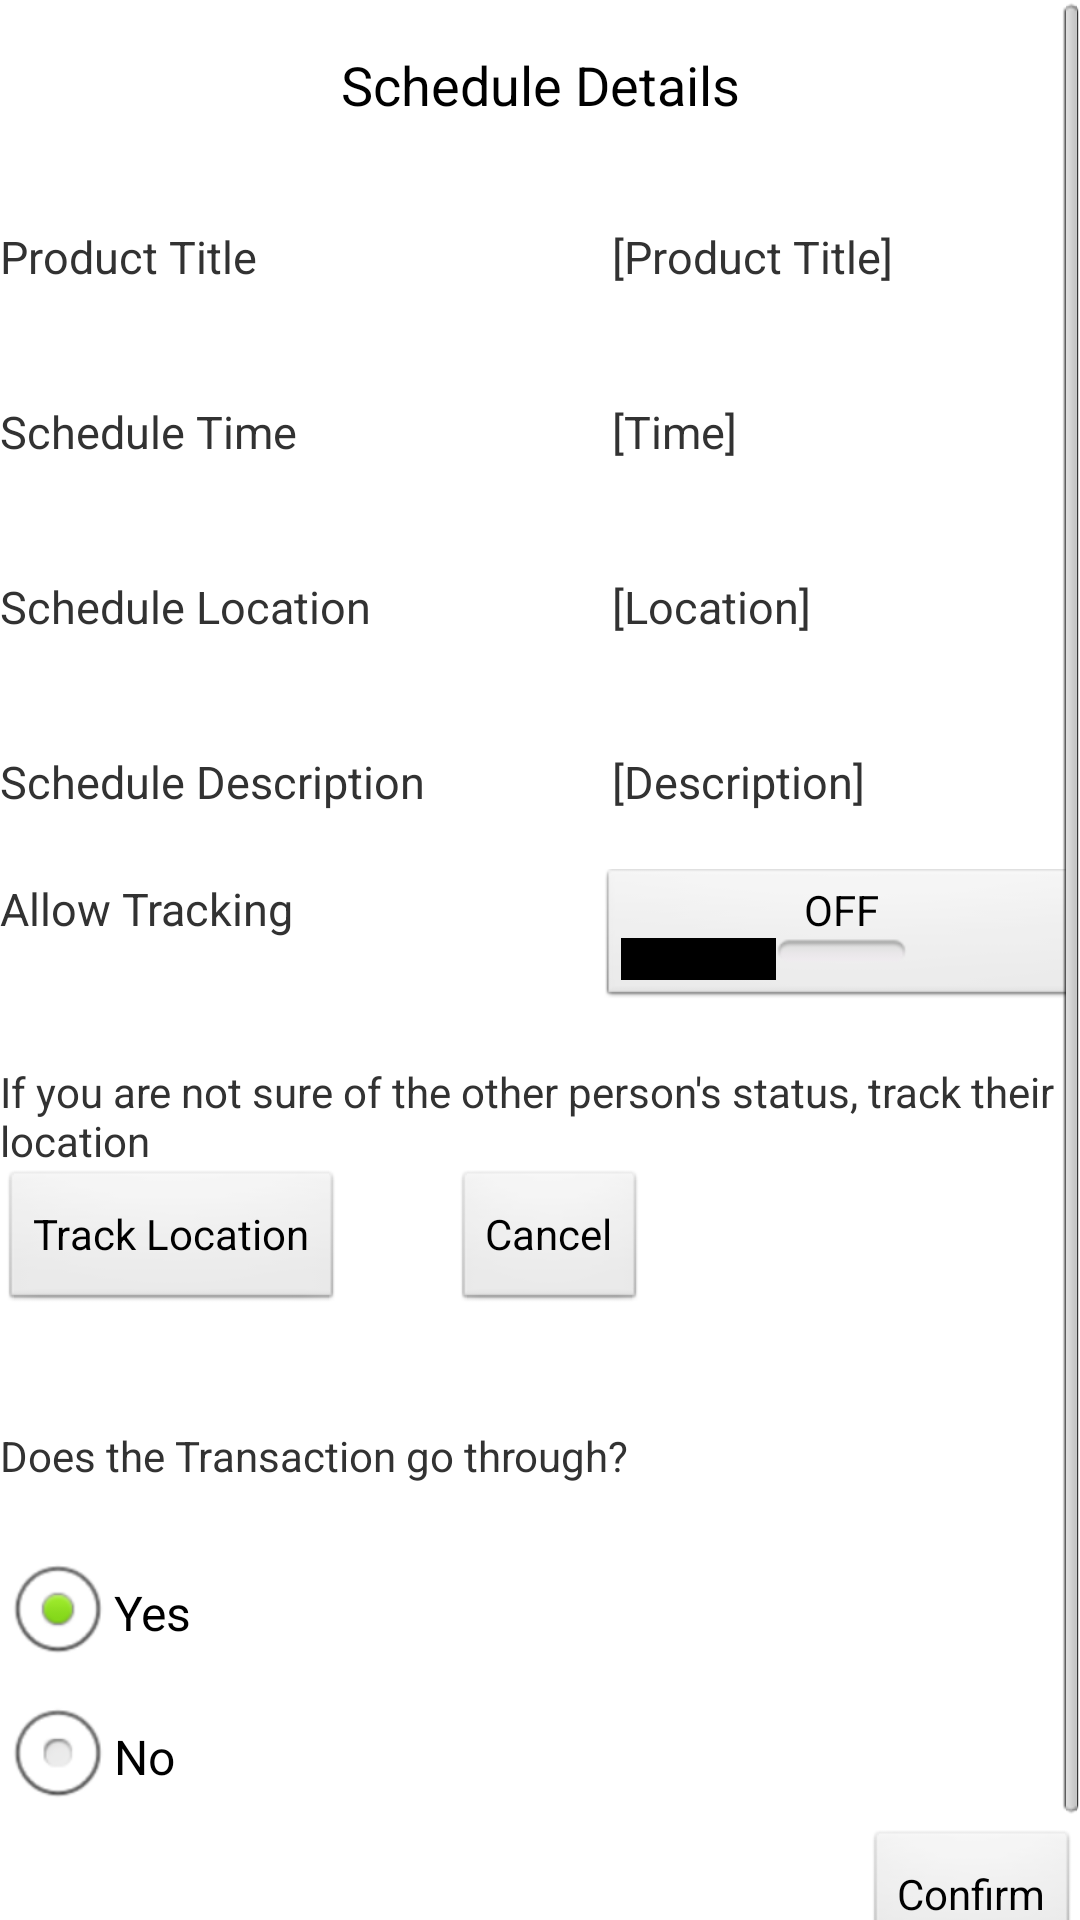

Produce the Android XML layout that renders to this screen, including the resource entries it uses.
<!-- AndroidManifest.xml: application theme AppTheme -->
<!-- res/layout/schedule_details.xml -->
<?xml version="1.0" encoding="utf-8"?>
<ScrollView xmlns:android="http://schemas.android.com/apk/res/android"
    android:layout_width="match_parent"
    android:layout_height="match_parent" >

    <LinearLayout
        android:layout_width="match_parent"
        android:layout_height="match_parent"
        android:orientation="vertical" >
    
        
        <TextView
            android:id="@+id/pageHeader"
            android:layout_width="fill_parent"
            android:layout_height="fill_parent"
            android:gravity="center_horizontal"
            android:padding="@dimen/activity_horizontal_margin"
            android:text="Schedule Details"
            android:textAppearance="?android:attr/textAppearanceMedium" />
   
   	<TableLayout 
    	android:layout_width="match_parent" 
    	android:layout_height="match_parent" 
   	    android:shrinkColumns="*"  android:stretchColumns="*" android:background="#ffffff">

    	<TableRow
                android:layout_width="wrap_content"
                android:layout_height="wrap_content" >

                <TextView
                    android:layout_width="wrap_content"
                    android:layout_height="wrap_content" />

        </TableRow>

			<TableRow
                android:id="@+id/tableRow4"
                android:layout_width="wrap_content"
                android:layout_height="wrap_content" >

                <TextView
                    android:id="@+id/textView4"
                    android:layout_width="wrap_content"
                    android:layout_height="wrap_content"
                    android:text="Product Title"
                    android:textSize="15sp" />
                
                <TextView
                    android:id="@+id/schprodtitle"
                    android:layout_width="wrap_content"
                    android:layout_height="wrap_content"
                    android:text=" [Product Title] "
                    android:textSize="15sp" />

            </TableRow>

            <TableRow
                android:layout_width="wrap_content"
                android:layout_height="wrap_content" >

                <TextView
                    android:layout_width="wrap_content"
                    android:layout_height="wrap_content" />

            </TableRow>
            
            <TableRow
                android:layout_width="wrap_content"
                android:layout_height="wrap_content" >

                <TextView
                    android:layout_width="wrap_content"
                    android:layout_height="wrap_content" />

            </TableRow>
            
            
            <TableRow
                android:id="@+id/tableRow2"
                android:layout_width="wrap_content"
                android:layout_height="wrap_content" >

                <TextView
                    android:id="@+id/textView2"
                    android:layout_width="wrap_content"
                    android:layout_height="wrap_content"
                    android:text="Schedule Time"
                    android:textSize="15sp" />
                
                <TextView
                    android:id="@+id/scheduletime"
                    android:layout_width="wrap_content"
                    android:layout_height="wrap_content"
                    android:text=" [Time] "
                    android:textSize="15sp" />

            </TableRow>

            <TableRow
                android:layout_width="wrap_content"
                android:layout_height="wrap_content" >

                <TextView
                    android:layout_width="wrap_content"
                    android:layout_height="wrap_content" />

            </TableRow>
            
            <TableRow
                android:layout_width="wrap_content"
                android:layout_height="wrap_content" >

                <TextView
                    android:layout_width="wrap_content"
                    android:layout_height="wrap_content" />

            </TableRow>
            
            <TableRow
                android:id="@+id/tableRow3"
                android:layout_width="wrap_content"
                android:layout_height="wrap_content" >

                <TextView
                    android:id="@+id/textView3"
                    android:layout_width="wrap_content"
                    android:layout_height="wrap_content"
                    android:text="Schedule Location"
                    android:textSize="15sp" />
                
                <TextView
                    android:id="@+id/schlocation"
                    android:layout_width="wrap_content"
                    android:layout_height="wrap_content"
                    android:text=" [Location] "
                    android:textSize="15sp" />

            </TableRow>

            <TableRow
                android:layout_width="wrap_content"
                android:layout_height="wrap_content" >

                <TextView
                    android:layout_width="wrap_content"
                    android:layout_height="wrap_content" />

            </TableRow>
            
            <TableRow
                android:layout_width="wrap_content"
                android:layout_height="wrap_content" >

                <TextView
                    android:layout_width="wrap_content"
                    android:layout_height="wrap_content" />

            </TableRow>
            
            <TableRow
                android:id="@+id/tableRow3"
                android:layout_width="wrap_content"
                android:layout_height="wrap_content" >

                <TextView
                    android:id="@+id/textView3"
                    android:layout_width="wrap_content"
                    android:layout_height="wrap_content"
                    android:text="Schedule Description"
                    android:textSize="15sp" />
                
                <TextView
                    android:id="@+id/schdesc"
                    android:layout_width="wrap_content"
                    android:layout_height="wrap_content"
                    android:text=" [Description] "
                    android:textSize="15sp" />

            </TableRow>

            <TableRow
                android:layout_width="wrap_content"
                android:layout_height="wrap_content" >

                <TextView
                    android:layout_width="wrap_content"
                    android:layout_height="wrap_content" />

            </TableRow>
            
            <TableRow
                android:id="@+id/tableRow5"
                android:layout_width="wrap_content"
                android:layout_height="wrap_content" >

                <TextView
                    android:id="@+id/textView5"
                    android:layout_width="wrap_content"
                    android:layout_height="wrap_content"
                    android:text="Allow Tracking"
                    android:textSize="15sp" />
                
                <ToggleButton
   		    		android:id="@+id/trackloctoggle"
   		    		android:layout_width="200px"
   		    		android:layout_height="wrap_content"
   		    		android:text="Track Location" />

            </TableRow>

            <TableRow
                android:layout_width="wrap_content"
                android:layout_height="wrap_content" >

                <TextView
                    android:layout_width="wrap_content"
                    android:layout_height="wrap_content" />

            </TableRow>
            
            
        </TableLayout>

        
   		<TextView
                    android:layout_width="wrap_content"
                    android:layout_height="wrap_content"
                    android:text="If you are not sure of the other person's status, track their location" />
   		
   		<LinearLayout
		  	android:orientation="horizontal"
		  	android:layout_width="match_parent"
		  	android:layout_height="match_parent">
            
   		    <Button
	            android:id="@+id/tracklocation"
	            android:layout_width="wrap_content"
	            android:layout_height="wrap_content"
	            android:text="Track Location" />
   		    
   		    <TextView
                    android:layout_width="wrap_content"
                    android:layout_height="wrap_content" />
   		    
   		    <TextView
                    android:layout_width="wrap_content"
                    android:layout_height="wrap_content"
                    android:text="           " />
   		    
   		    <Button
	            android:id="@+id/cancelsch"
	            android:layout_width="wrap_content"
	            android:layout_height="wrap_content"
	            android:text="Cancel" />
   		    
   		</LinearLayout>
   		
   		<TextView
                    android:layout_width="wrap_content"
                    android:layout_height="wrap_content" />
   		
   		<TextView
                    android:layout_width="wrap_content"
                    android:layout_height="wrap_content" />
   		
   		<TextView
                android:layout_width="wrap_content"
                android:layout_height="wrap_content"
                android:text="Does the Transaction go through?" />
   		
   		<TextView
                    android:layout_width="wrap_content"
                    android:layout_height="wrap_content" />
   		
   		<RadioGroup
   			    android:id="@+id/dealclose"
   			    android:layout_width="wrap_content"
   			    android:layout_height="wrap_content"
   			    android:layout_weight="1" >

   			    <RadioButton
   			        android:id="@+id/closeyes"
   			        android:layout_width="wrap_content"
   			        android:layout_height="wrap_content"
   			        android:checked="true"
   			        android:text="Yes" />

   			    <RadioButton
   			        android:id="@+id/closeno"
   			        android:layout_width="wrap_content"
   			        android:layout_height="wrap_content"
   			        android:text="No" />
   			    

   			    
   			</RadioGroup>
   		
   		
   		<Button
	            android:id="@+id/dealconfirm"
	            android:layout_width="wrap_content"
	            android:layout_height="wrap_content"
	            android:layout_gravity="right"
	            android:text="Confirm" />
   		    
   		    <TextView
                    android:layout_width="wrap_content"
                    android:layout_height="wrap_content" />
        
    </LinearLayout>
    

</ScrollView>
<!-- resources referenced by this layout -->
<resources>
  <dimen name="activity_horizontal_margin">16dp</dimen>
  <style name="AppTheme" parent="AppBaseTheme">
          
          <item name="android:icon">@drawable/smartlisterlogo</item>
      </style>
  <style name="AppBaseTheme" parent="android:Theme.Light">
          
      </style>
  <!-- drawable smartlisterlogo: png bitmap (drawable-hdpi, 7909 bytes) -->
</resources>
